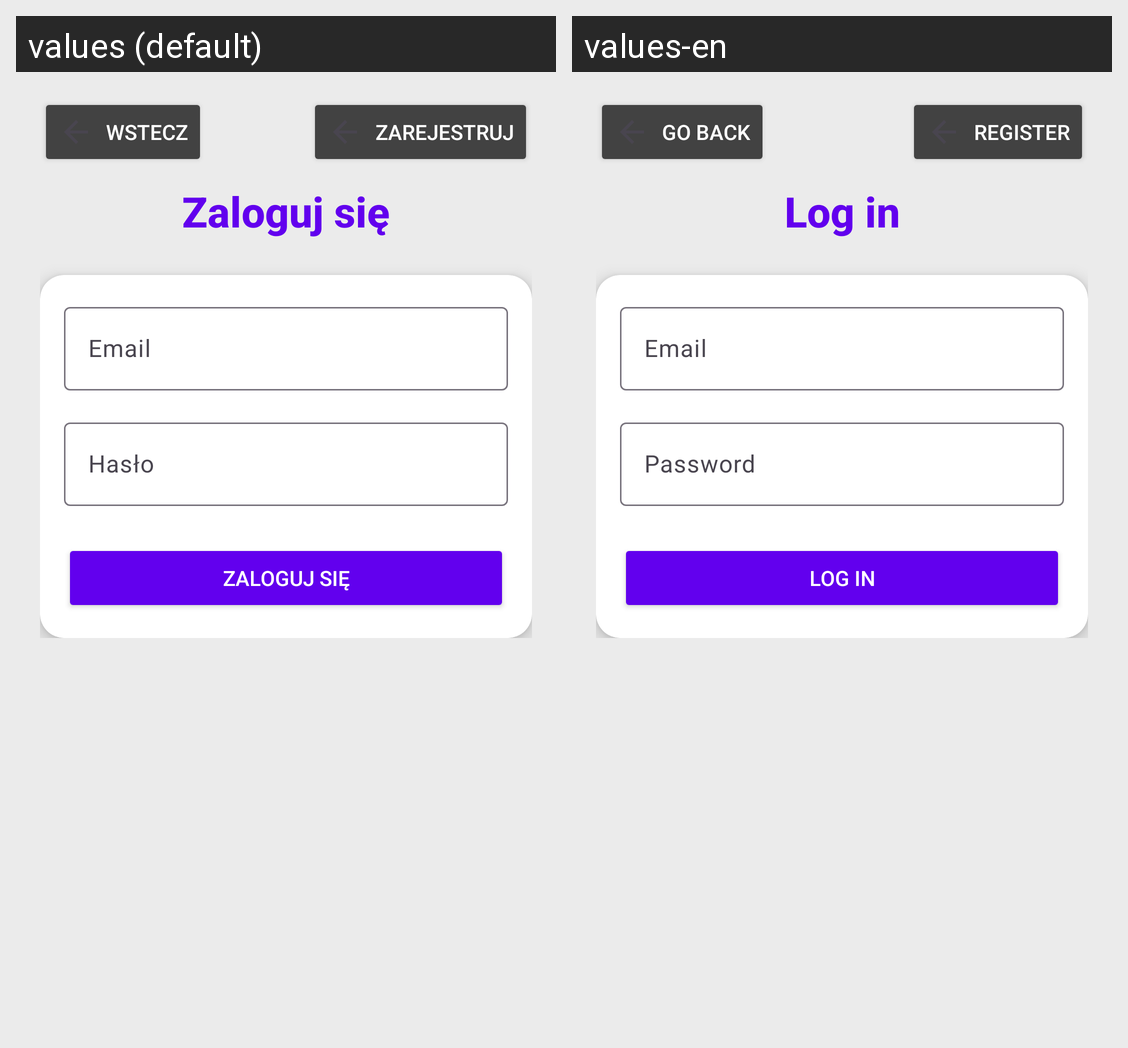

Locale-by-locale string values for the Android screen shown in this grid:
Android screen res/layout/activity_login.xml rendered under 2 locales, left to right: values (default), values-en. Device: Nexus 5 (rendered at 1080×1920; each locale shown at half size, 540×960, under a caption strip naming it); theme Theme.ZadanieKotlin.
Strings drawn on this screen, with the default value and each locale's value (text and hints the layout hard-codes, and strings that could not be matched under every locale, appear in the picture but are not listed):

login_back
  values: Wstecz
  values-en: Go back

login_register
  values: Zarejestruj
  values-en: Register

login_message
  values: Zaloguj się
  values-en: Log in

email
  values: Email
  values-en: Email

login_password
  values: Hasło
  values-en: Password
